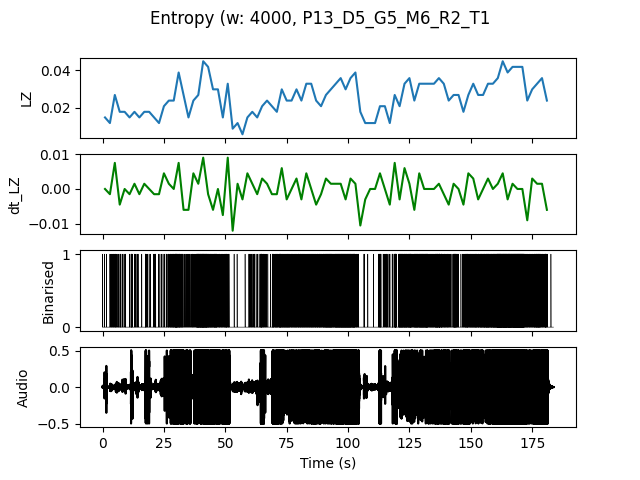

Values plotted in this chart, from the file beside it:
, t0, LZ, dt_LZ, IOI
0.0, 0.0, 0.01496, 0.0, 0.6667
2.0, 2.0, 0.01197, -0.001496, 0.6667
4.0, 4.0, 0.02692, 0.007479, 0.2857
6.0, 6.0, 0.01795, -0.004487, 0.3333
8.0, 8.0, 0.01795, 0.0, 0.5
10.0, 10.0, 0.01496, -0.001496, 0.3333
12.0, 12.0, 0.01795, 0.001496, 0.5
14.0, 14.0, 0.01496, -0.001496, 0.6667
16.0, 16.0, 0.01795, 0.001496, 0.5
18.0, 18.0, 0.01795, 0.0, 0.5
20.0, 20.0, 0.01496, -0.001496, 0.5
22.0, 22.0, 0.01197, -0.001496, 0.6667
24.0, 24.0, 0.02094, 0.004487, 0.5
26.0, 26.0, 0.02393, 0.001496, 0.25
28.0, 28.0, 0.02393, 0.0, 0.1818
30.0, 30.0, 0.03889, 0.007479, 0.1538
32.0, 32.0, 0.02692, -0.005983, 0.2857
34.0, 34.0, 0.01496, -0.005983, 0.4
36.0, 36.0, 0.02393, 0.004487, 0.3333
38.0, 38.0, 0.02692, 0.001496, 0.1176
40.0, 40.0, 0.04487, 0.008974, 0.1
42.0, 42.0, 0.04188, -0.001496, 0.125
44.0, 44.0, 0.02991, -0.005983, 0.1538
46.0, 46.0, 0.02991, 0.0, 0.2
48.0, 48.0, 0.01496, -0.007479, 0.3333
50.0, 50.0, 0.03291, 0.008974, 0.2222
52.0, 52.0, 0.008974, -0.01197, 2.0
54.0, 54.0, 0.01197, 0.001496, 2.0
56.0, 56.0, 0.005983, -0.002991, 0.0
58.0, 58.0, 0.01496, 0.004487, 0.6667
60.0, 60.0, 0.01795, 0.001496, 0.3333
62.0, 62.0, 0.01496, -0.001496, 0.6667
64.0, 64.0, 0.02094, 0.002991, 0.2222
66.0, 66.0, 0.02393, 0.001496, 0.5
68.0, 68.0, 0.02094, -0.001496, 0.2857
70.0, 70.0, 0.01795, -0.001496, 0.25
72.0, 72.0, 0.02991, 0.005983, 0.1667
74.0, 74.0, 0.02393, -0.002991, 0.1818
76.0, 76.0, 0.02393, 0.0, 0.25
78.0, 78.0, 0.02991, 0.002991, 0.2
80.0, 80.0, 0.02393, -0.002991, 0.25
82.0, 82.0, 0.03291, 0.004487, 0.2222
84.0, 84.0, 0.03291, 0.0, 0.1818
86.0, 86.0, 0.02393, -0.004487, 0.2222
88.0, 88.0, 0.02094, -0.001496, 0.2
90.0, 90.0, 0.02692, 0.002991, 0.1429
92.0, 92.0, 0.02991, 0.001496, 0.1429
94.0, 94.0, 0.03291, 0.001496, 0.1429
96.0, 96.0, 0.0359, 0.001496, 0.1176
98.0, 98.0, 0.02991, -0.002991, 0.1176
100.0, 100.0, 0.0359, 0.002991, 0.125
102.0, 102.0, 0.03889, 0.001496, 0.1667
104.0, 104.0, 0.01795, -0.01047, 1.0
106.0, 106.0, 0.01197, -0.002991, 1.0
108.0, 108.0, 0.01197, 0.0, 2.0
110.0, 110.0, 0.01197, 0.0, 2.0
112.0, 112.0, 0.02094, 0.004487, 0.2857
114.0, 114.0, 0.02094, 0.0, 0.3333
116.0, 116.0, 0.01197, -0.004487, 0.6667
118.0, 118.0, 0.02692, 0.007479, 0.1818
... 31 more rows
